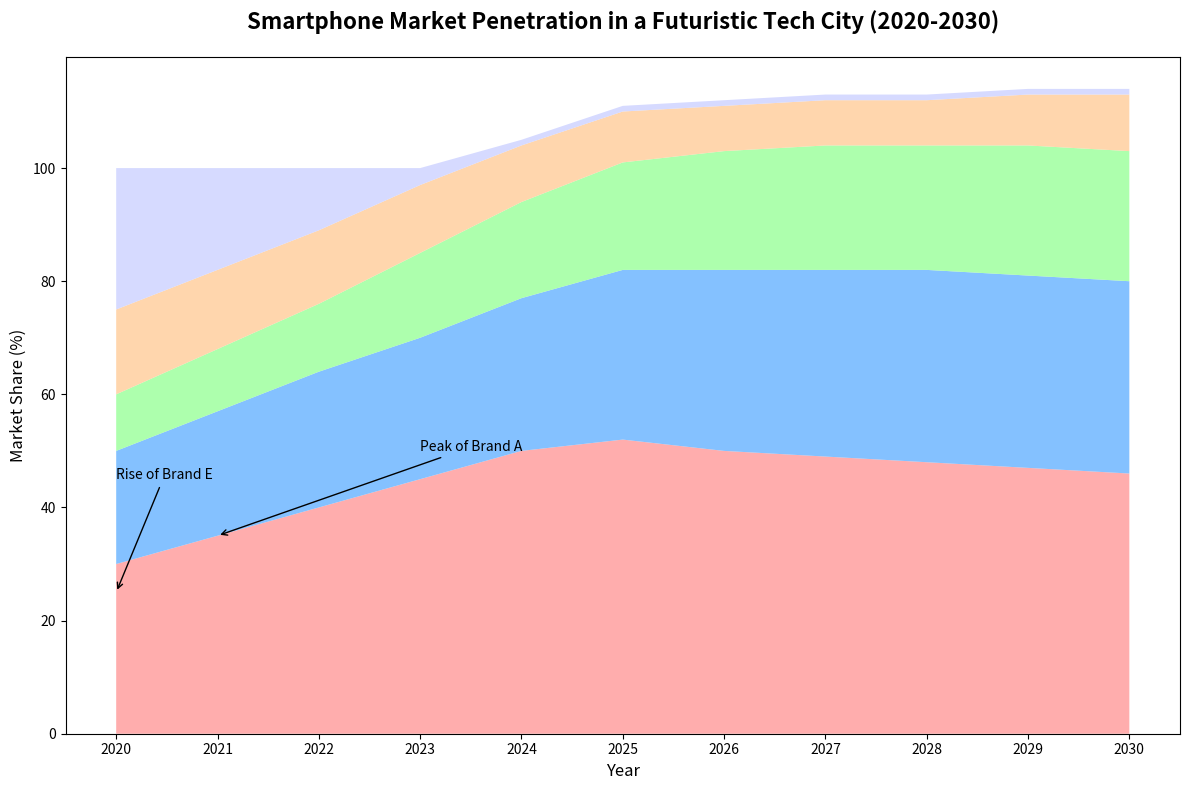

The matplotlib source for this figure:
import numpy as np
import matplotlib.pyplot as plt

years = np.arange(2020, 2031)
brand_a = np.array([30, 35, 40, 45, 50, 52, 50, 49, 48, 47, 46])
brand_b = np.array([20, 22, 24, 25, 27, 30, 32, 33, 34, 34, 34])
brand_c = np.array([10, 11, 12, 15, 17, 19, 21, 22, 22, 23, 23])
brand_d = np.array([15, 14, 13, 12, 10, 9, 8, 8, 8, 9, 10])
brand_e = np.array([25, 18, 11, 3, 1, 1, 1, 1, 1, 1, 1])

data = np.vstack([brand_a, brand_b, brand_c, brand_d, brand_e])

fig, ax = plt.subplots(figsize=(12, 8))

ax.stackplot(years, data, colors=['#FF9999', '#66B2FF', '#99FF99', '#FFCC99', '#CCD1FF'], alpha=0.8)

ax.set_title('Smartphone Market Penetration in a Futuristic Tech City (2020-2030)', fontsize=16, fontweight='bold', pad=20)
ax.set_xlabel('Year', fontsize=12)
ax.set_ylabel('Market Share (%)', fontsize=12)
ax.set_xticks(years)
ax.set_xticklabels(years)

ax.annotate('Peak of Brand A', xy=(2021, 35), xytext=(2023, 50),
             arrowprops=dict(facecolor='black', arrowstyle='->'), fontsize=10, color='black')
ax.annotate('Rise of Brand E', xy=(2020, 25), xytext=(2020, 45),
             arrowprops=dict(facecolor='black', arrowstyle='->'), fontsize=10, color='black')

plt.tight_layout()
plt.show()
